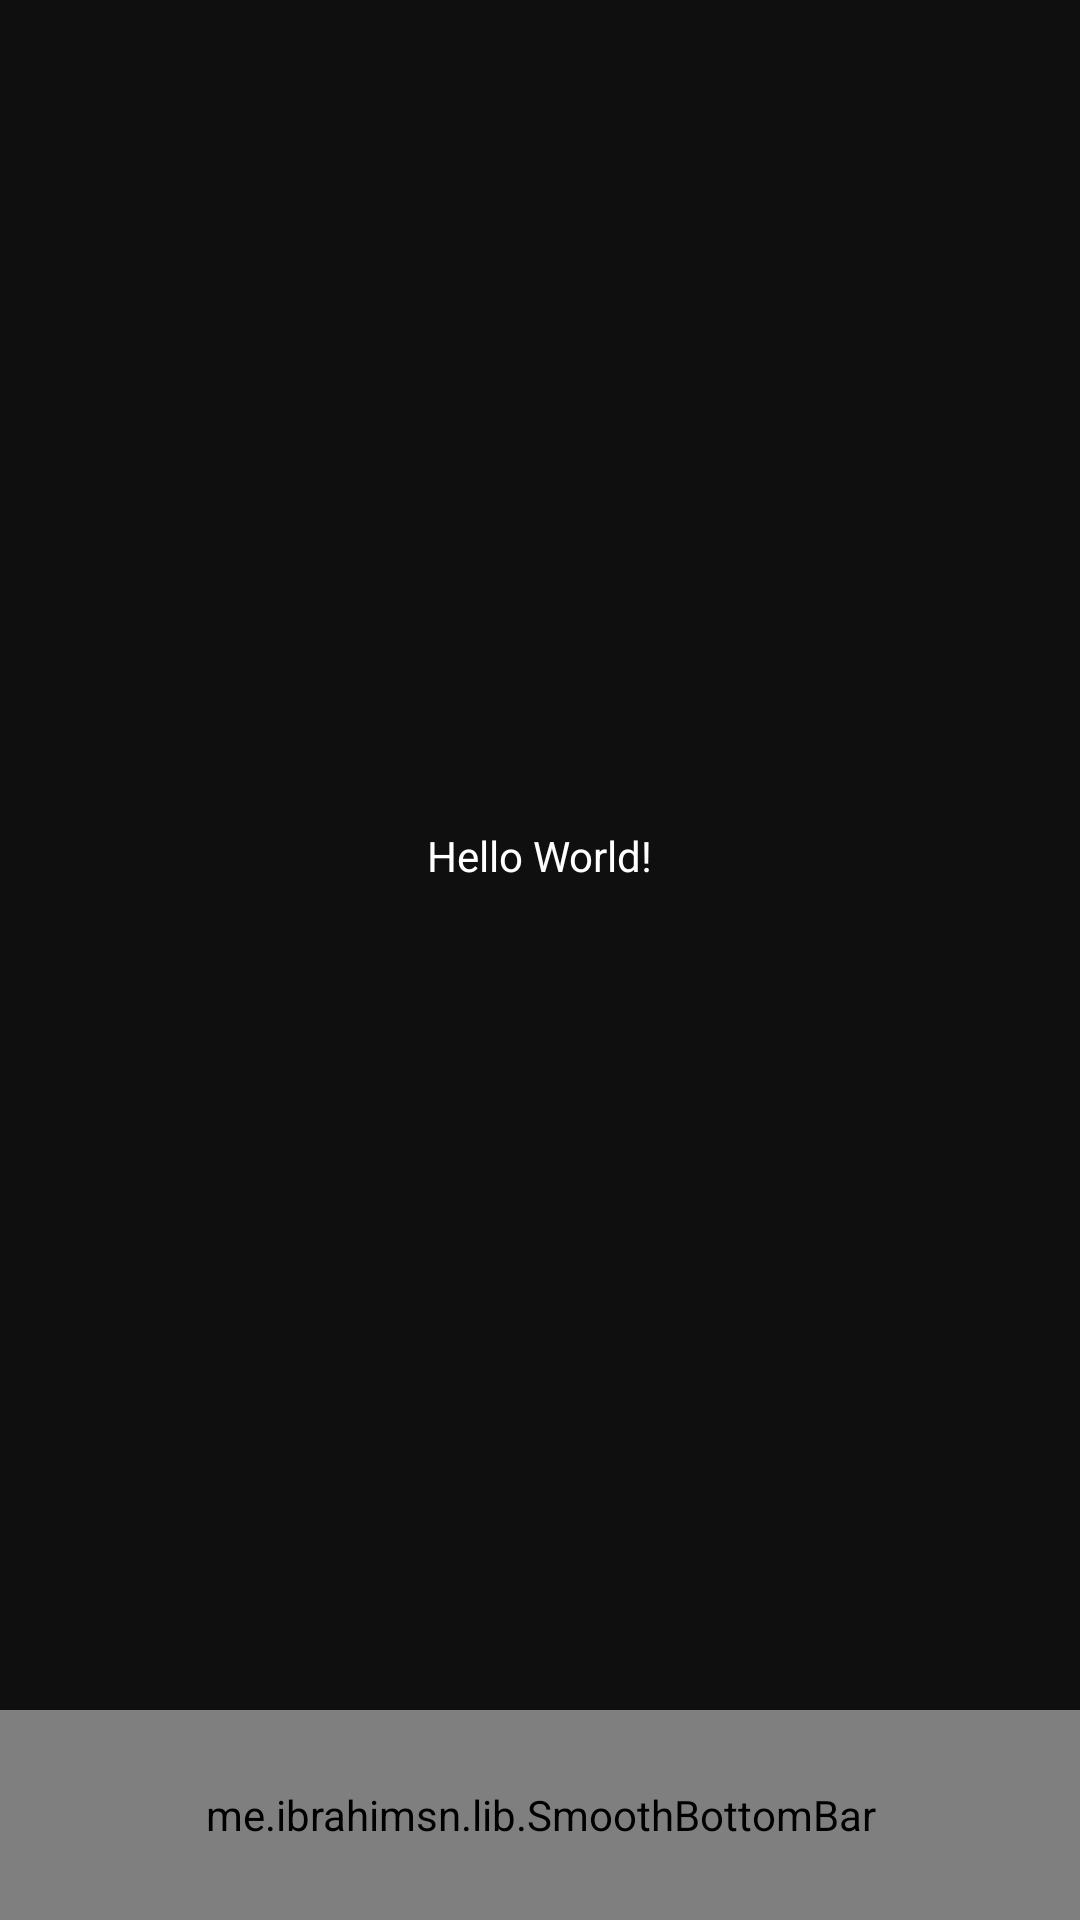

Reconstruct the res/layout file that produces this screen, plus the resources it refers to.
<!-- AndroidManifest.xml: application theme DarkTheme -->
<!-- res/layout/activity_main.xml -->
<?xml version="1.0" encoding="utf-8"?>
<androidx.constraintlayout.widget.ConstraintLayout xmlns:android="http://schemas.android.com/apk/res/android"
    xmlns:app="http://schemas.android.com/apk/res-auto"
    xmlns:tools="http://schemas.android.com/tools"
    android:layout_width="match_parent"
    android:background="?appBackgroundColor"
    android:layout_height="match_parent"
    tools:context=".ui.activity.MainActivity">

    <TextView
        android:layout_width="wrap_content"
        android:layout_height="wrap_content"
        android:text="Hello World!"
        android:textColor="?appTextColorPrimary"
        app:layout_constraintBottom_toTopOf="@id/bottomBar"
        app:layout_constraintLeft_toLeftOf="parent"
        app:layout_constraintRight_toRightOf="parent"
        app:layout_constraintTop_toTopOf="parent" />

    <me.ibrahimsn.lib.SmoothBottomBar
        android:id="@+id/bottomBar"
        app:layout_constraintBottom_toBottomOf="parent"
        android:layout_width="match_parent"
        android:layout_height="70dp"
        app:indicatorColor="?appIndicatorColor"
        app:iconTint="?appTextColorPrimary"
        app:iconTintActive="?appIndicatorTextColor"
        app:textColor="?appIndicatorTextColor"
        app:backgroundColor="?appBackgroundColorTransparent"
        app:menu="@menu/bottom_bar_menu"/>

</androidx.constraintlayout.widget.ConstraintLayout>
<!-- resources referenced by this layout -->
<resources>
  <style name="DarkTheme" parent="Theme.MaterialComponents.Light.DarkActionBar">
          <item name="windowActionBar">false</item>
          <item name="windowNoTitle">true</item>
          <item name="android:statusBarColor" tools:targetApi="lollipop">@color/black_1y</item>
          <item name="android:windowDrawsSystemBarBackgrounds" tools:targetApi="lollipop">true</item>
          <item name="bottomSheetDialogTheme">@style/CustomBottomSheetDialogDark</item>
  
          <item name="appIndicatorColor">@color/purple_1</item>
          <item name="appIndicatorTextColor">@color/white_0</item>
  
          <item name="android:windowBackground">@color/black_1</item>
          <item name="colorPrimary">@color/green_0</item>
          <item name="colorPrimaryDark">@color/black_0</item>
          <item name="colorAccent">@color/white_0</item>
          <item name="appBackgroundColor">@color/black_1</item>
          <item name="appCardColor">@color/black_1</item>
          <item name="appBackgroundColorTransparent">@color/black_1x</item>
          <item name="appTabColor">@color/green_0</item>
          <item name="appTextColorPrimary">@color/white_0</item>
          <item name="appAccentColor">@color/green_0</item>
          <item name="appTextColorSecondary">@color/white_1</item>
          <item name="appSelectedTabColor">@color/white_0</item>
          <item name="appHeaderBackground">@color/black_1</item>
          <item name="appBackgroundColorMoreTransparent">@color/black_1y</item>
      </style>
  <color name="black_1y">#bb0f0f0f</color>
  <style name="CustomBottomSheetDialogDark" parent="Theme.MaterialComponents.Light.BottomSheetDialog">
          <item name="bottomSheetStyle">@style/CustomModalStyleDark</item>
      </style>
  <color name="purple_1">#6200EE</color>
  <color name="white_0">#ffffff</color>
  <color name="black_1">#0f0f0f</color>
  <color name="green_0">#00b67c</color>
  <color name="black_0">#000000</color>
  <color name="black_1x">#f80f0f0f</color>
  <color name="white_1">#e4e5e6</color>
  <style name="CustomModalStyleDark" parent="Widget.Design.BottomSheet.Modal">
          <item name="android:background">@drawable/round_dialogs_dark</item>
      </style>
  <!-- drawable round_dialogs_dark (drawable) -->
  <?xml version="1.0" encoding="utf-8"?>
  <shape xmlns:android="http://schemas.android.com/apk/res/android" android:shape="rectangle">
      <solid android:color="@color/black_0" />
      <corners android:topLeftRadius="16dp" android:topRightRadius="16dp" />
  </shape>
</resources>
